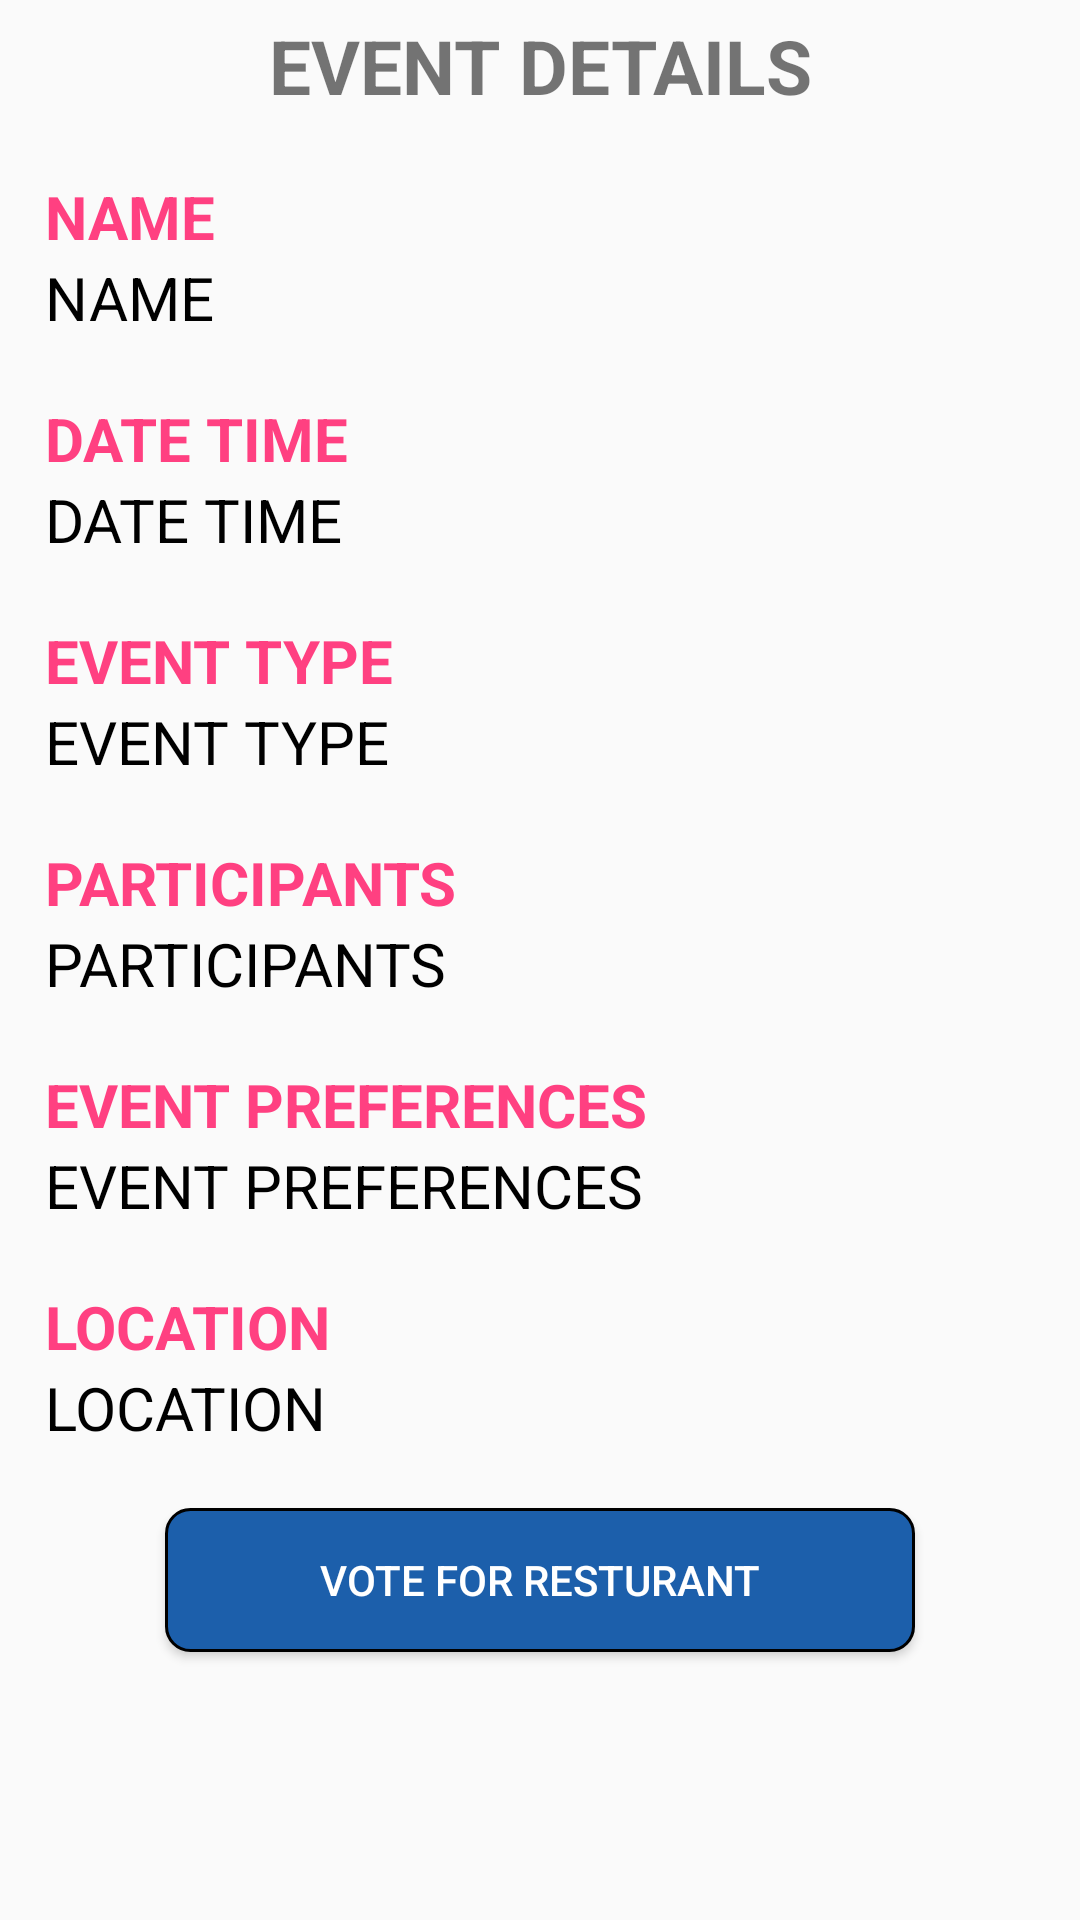

Android layout source for this screen:
<!-- AndroidManifest.xml: application theme AppTheme -->
<!-- res/layout/activity_event_detail.xml -->
<?xml version="1.0" encoding="utf-8"?>
<RelativeLayout xmlns:android="http://schemas.android.com/apk/res/android"
    xmlns:tools="http://schemas.android.com/tools"
    android:layout_width="match_parent"
    android:layout_height="match_parent"
    android:fitsSystemWindows="true"
    tools:context="com.example.eatout.LoggedIn.Event.EventDetailActivity">

    <ScrollView
        android:layout_width="match_parent"
        android:layout_height="match_parent"
        android:layout_alignParentTop="true"
        android:layout_alignParentStart="true">

        <LinearLayout
            android:layout_width="match_parent"
            android:layout_height="wrap_content"
            android:orientation="vertical"
            android:padding="5dp">

            <TextView
            android:layout_width="match_parent"
            android:layout_height="wrap_content"
            android:text="EVENT DETAILS"
            android:textStyle="bold"
            android:gravity="center"
            android:textSize="25sp"/>

            <TextView
                android:layout_width="match_parent"
                android:layout_height="wrap_content"
                android:text="NAME"
                android:textStyle="bold"
                android:layout_marginLeft="10dp"
                android:layout_marginTop="20dp"
                android:gravity="center_vertical"
                android:textColor="@color/colorAccent"
                android:textSize="20sp"/>

            <TextView
                android:id="@+id/name_tv"
                android:layout_width="match_parent"
                android:layout_height="wrap_content"
                android:text="NAME"
                android:layout_marginLeft="10dp"
                android:gravity="center_vertical"
                android:textColor="@android:color/black"
                android:textSize="20sp"/>

            <TextView
                android:layout_width="match_parent"
                android:layout_height="wrap_content"
                android:text="DATE TIME"
                android:textStyle="bold"
                android:layout_marginLeft="10dp"
                android:layout_marginTop="20dp"
                android:gravity="center_vertical"
                android:textColor="@color/colorAccent"
                android:textSize="20sp"/>

            <TextView
                android:id="@+id/date_tv"
                android:layout_width="match_parent"
                android:layout_height="wrap_content"
                android:text="DATE TIME"
                android:layout_marginLeft="10dp"
                android:gravity="center_vertical"
                android:textColor="@android:color/black"
                android:textSize="20sp"/>

            <TextView
                android:layout_width="match_parent"
                android:layout_height="wrap_content"
                android:text="EVENT TYPE"
                android:textStyle="bold"
                android:layout_marginLeft="10dp"
                android:layout_marginTop="20dp"
                android:gravity="center_vertical"
                android:textColor="@color/colorAccent"
                android:textSize="20sp"/>

            <TextView
                android:id="@+id/event_tv"
                android:layout_width="match_parent"
                android:layout_height="wrap_content"
                android:text="EVENT TYPE"
                android:layout_marginLeft="10dp"
                android:gravity="center_vertical"
                android:textColor="@android:color/black"
                android:textSize="20sp"/>


            <TextView
                android:layout_width="match_parent"
                android:layout_height="wrap_content"
                android:text="PARTICIPANTS"
                android:textStyle="bold"
                android:layout_marginLeft="10dp"
                android:layout_marginTop="20dp"
                android:gravity="center_vertical"
                android:textColor="@color/colorAccent"
                android:textSize="20sp"/>

            <TextView
                android:id="@+id/participants_tv"
                android:layout_width="match_parent"
                android:layout_height="wrap_content"
                android:text="PARTICIPANTS"
                android:layout_marginLeft="10dp"
                android:gravity="center_vertical"
                android:textColor="@android:color/black"
                android:textSize="20sp"/>

            <TextView
                android:layout_width="match_parent"
                android:layout_height="wrap_content"
                android:text="EVENT PREFERENCES"
                android:textStyle="bold"
                android:layout_marginLeft="10dp"
                android:layout_marginTop="20dp"
                android:gravity="center_vertical"
                android:textColor="@color/colorAccent"
                android:textSize="20sp"/>

            <TextView
                android:id="@+id/preferneces_tv"
                android:layout_width="match_parent"
                android:layout_height="wrap_content"
                android:text="EVENT PREFERENCES"
                android:layout_marginLeft="10dp"
                android:gravity="center_vertical"
                android:textColor="@android:color/black"
                android:textSize="20sp"/>


            <TextView
                android:layout_width="match_parent"
                android:layout_height="wrap_content"
                android:text="LOCATION"
                android:textStyle="bold"
                android:layout_marginLeft="10dp"
                android:layout_marginTop="20dp"
                android:gravity="center_vertical"
                android:textColor="@color/colorAccent"
                android:textSize="20sp"/>

            <TextView
                android:id="@+id/location_tv"
                android:layout_width="match_parent"
                android:layout_height="wrap_content"
                android:text="LOCATION"
                android:layout_marginLeft="10dp"
                android:gravity="center_vertical"
                android:textColor="@android:color/black"
                android:textSize="20sp"/>


            <Button
                android:id="@+id/vote_button"
                android:layout_width="match_parent"
                android:layout_height="wrap_content"
                android:layout_marginLeft="50dp"
                android:layout_marginRight="50dp"
                android:layout_marginTop="20dp"
                android:layout_marginBottom="20dp"
                android:background="@drawable/rounded_rectangle_blue"
                android:text="Vote for Resturant"
                android:textColor="@android:color/white" />





        </LinearLayout>
    </ScrollView>

</RelativeLayout>
<!-- resources referenced by this layout -->
<resources>
  <color name="colorAccent">#FF4081</color>
  <!-- drawable rounded_rectangle_blue (drawable) -->
  <shape xmlns:android="http://schemas.android.com/apk/res/android"
      android:shape="rectangle">
  
      <solid android:color="#1c5fab" />
      <corners
          android:bottomLeftRadius="8dp"
          android:bottomRightRadius="8dp"
          android:topLeftRadius="8dp"
          android:topRightRadius="8dp" />
  
  
      <stroke
          android:dashGap="10px"
          android:dashWidth="0px"
          android:width="1dp"
          android:color="#000000" />
  </shape>
  <style name="AppTheme" parent="Theme.AppCompat.Light.NoActionBar">
          
          <item name="colorPrimary">@color/colorPrimary</item>
          <item name="colorPrimaryDark">@color/colorPrimaryDark</item>
          <item name="colorAccent">@color/colorAccent</item>
      </style>
  <color name="colorPrimary">#3F51B5</color>
  <color name="colorPrimaryDark">#303F9F</color>
</resources>
